Run: headless pygame with SDL's dummy video driver; simulated clock (each Clock.tick advances the game by its frame time, no real sleeping); random seed 0; keys injected as events and as key.get_pressed() state; mouse plan: one left click at the window centre at the start of phase 2, then a move to the lower-right quarter at the start of phase 3.
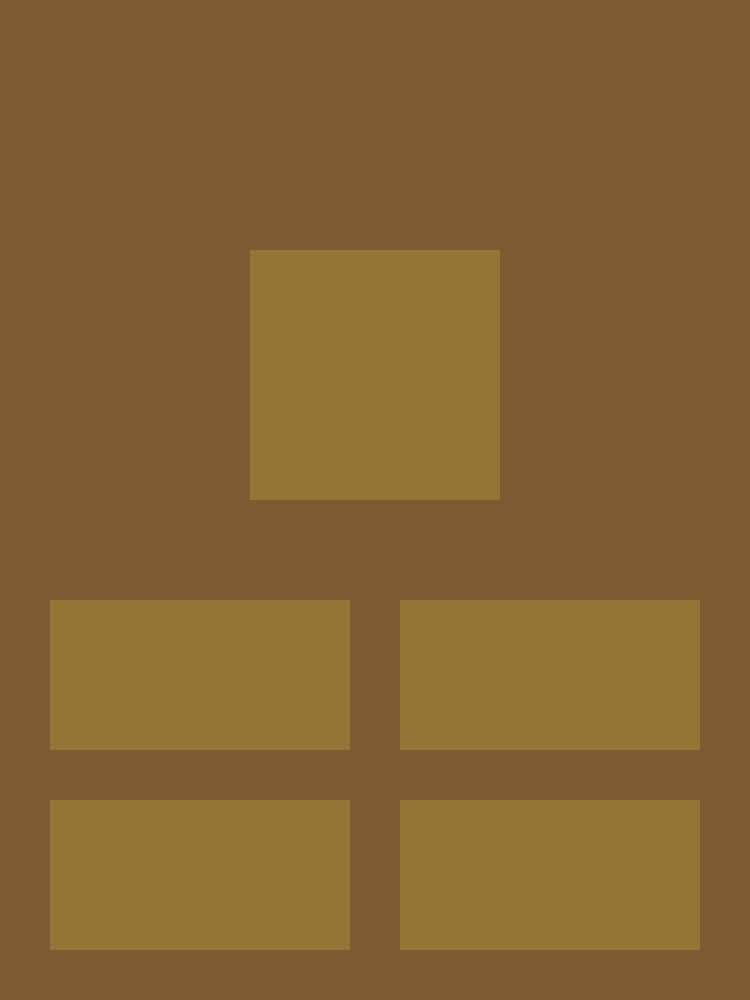
Frame 1 of 4 · flips 1–60 · no input
Frame 2 of 4 · flips 61–180 · clicked the window centre · tapped SPACE, RETURN · held RIGHT (→), D · screen unchanged from frame 1, image omitted
Frame 3 of 4 · flips 181–300 · moved the mouse to the lower-right quarter · held DOWN (↓), S · screen unchanged from frame 2, image omitted
Frame 4 of 4 · flips 301–420 · held LEFT (←), A, UP (↑), W · screen unchanged from frame 3, image omitted

The pygame program that drew these frames:

import pygame
import sys
from pygame.locals import *

pygame.init()

FPS = 60
fpsClock = pygame.time.Clock()

DISPLAYSURFACE = pygame.display.set_mode((750, 1000), 0, 32)
pygame.display.set_caption('S E K A I SAVIOR')

BACKGROUNDGOLD = (124, 91, 51)
BUTTONGOLD = (147, 117, 53)

# newgame = pygame.rect((300, 200), BUTTONGOLD, (600, 400), width=100)
buttonNewGame = pygame.Rect(50, 600, 300, 150)
buttonContinue = pygame.Rect(400, 600, 300, 150)
buttonSettings = pygame.Rect(50, 800, 300, 150)
buttonQuit = pygame.Rect(400, 800, 300, 150)
buttonTest = pygame.Rect (250, 250, 250, 250)


def drawmenu():  # Draws rectangles to represent the 'buttons'
    pygame.draw.rect(DISPLAYSURFACE, BUTTONGOLD, buttonNewGame)
    pygame.draw.rect(DISPLAYSURFACE, BUTTONGOLD, buttonContinue)
    pygame.draw.rect(DISPLAYSURFACE, BUTTONGOLD, buttonSettings)
    pygame.draw.rect(DISPLAYSURFACE, BUTTONGOLD, buttonQuit)
    pygame.draw.rect(DISPLAYSURFACE, BUTTONGOLD, buttonTest)


def checkbuttons():  # Checks which 'button' was clicked, can assign functions to each separate button
    if buttonTest.collidepoint(clickPos):
        print('Button clicked: Test')
    if buttonNewGame.collidepoint(clickPos):
        print('Button clicked: New Game')
    if buttonContinue.collidepoint(clickPos):
        print('Button clicked: Continue')
    if buttonSettings.collidepoint(clickPos):
        print('Button clicked: Settings')
    if buttonQuit.collidepoint(clickPos):
        print('Button clicked: Quit')


while True:
    DISPLAYSURFACE.fill(BACKGROUNDGOLD)
    drawmenu()

    for event in pygame.event.get():
        if event.type == QUIT or (event.type == KEYUP and event.key == K_ESCAPE):
            pygame.quit()
            sys.exit()
        elif event.type == MOUSEMOTION:
            mousex, mousey = event.pos
        elif event.type == MOUSEBUTTONUP:
            clickPos = pygame.mouse.get_pos()
            checkbuttons()

    pygame.display.update()
    fpsClock.tick(FPS)
